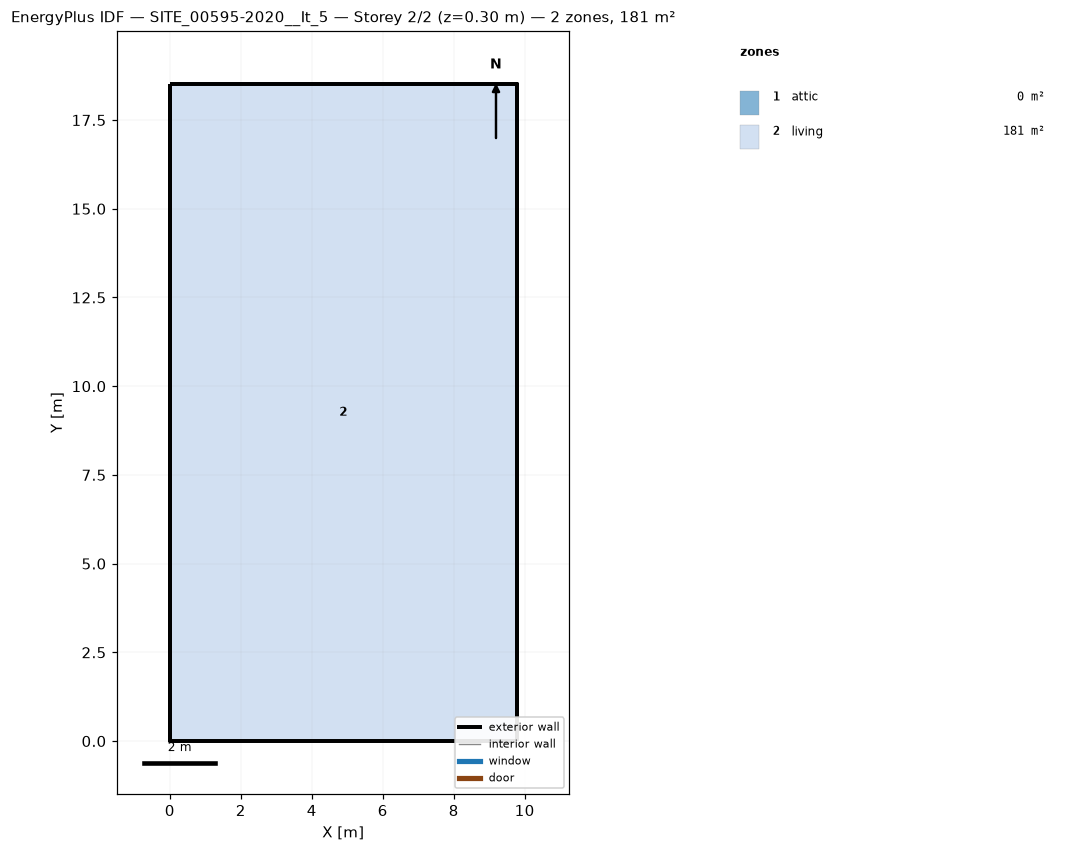
=== STOREY PLAN SPEC (per zone: floor XY polygon, exterior-wall plan segments, windows/doors) ===
zone 1: attic  (0.0 m²)
  exterior wall: (9.77, 0.00) – (9.77, 18.52) – (9.77, 9.26)  [27.8 m]
  exterior wall: (0.00, 18.52) – (0.00, 0.00) – (0.00, 9.26)  [27.8 m]
zone 2: living  (181.0 m²)
  floor: (0.00, 0.00) (0.00, 18.52) (9.77, 18.52) (9.77, 0.00)
  exterior wall: (0.00, 0.00) – (9.77, 0.00)  [9.8 m]
  exterior wall: (9.77, 0.00) – (9.77, 18.52)  [18.5 m]
  exterior wall: (9.77, 18.52) – (0.00, 18.52)  [9.8 m]
  exterior wall: (0.00, 18.52) – (0.00, 0.00)  [18.5 m]

=== DERIVED (storey summary) ===
Building: SITE_00595-2020__It_5
Storey: 2 of 2  (floor level z = 0.30 m)
Storey gross floor area: 181.0 m²
Zones on this storey: 2
  - attic: floor 0.0 m²; exterior wall 55.6 m (57.2 m²); WWR 0.0%
  - living: floor 181.0 m²; exterior wall 56.6 m (131.1 m²); WWR 0.0%
Zone adjacency: (none detected)